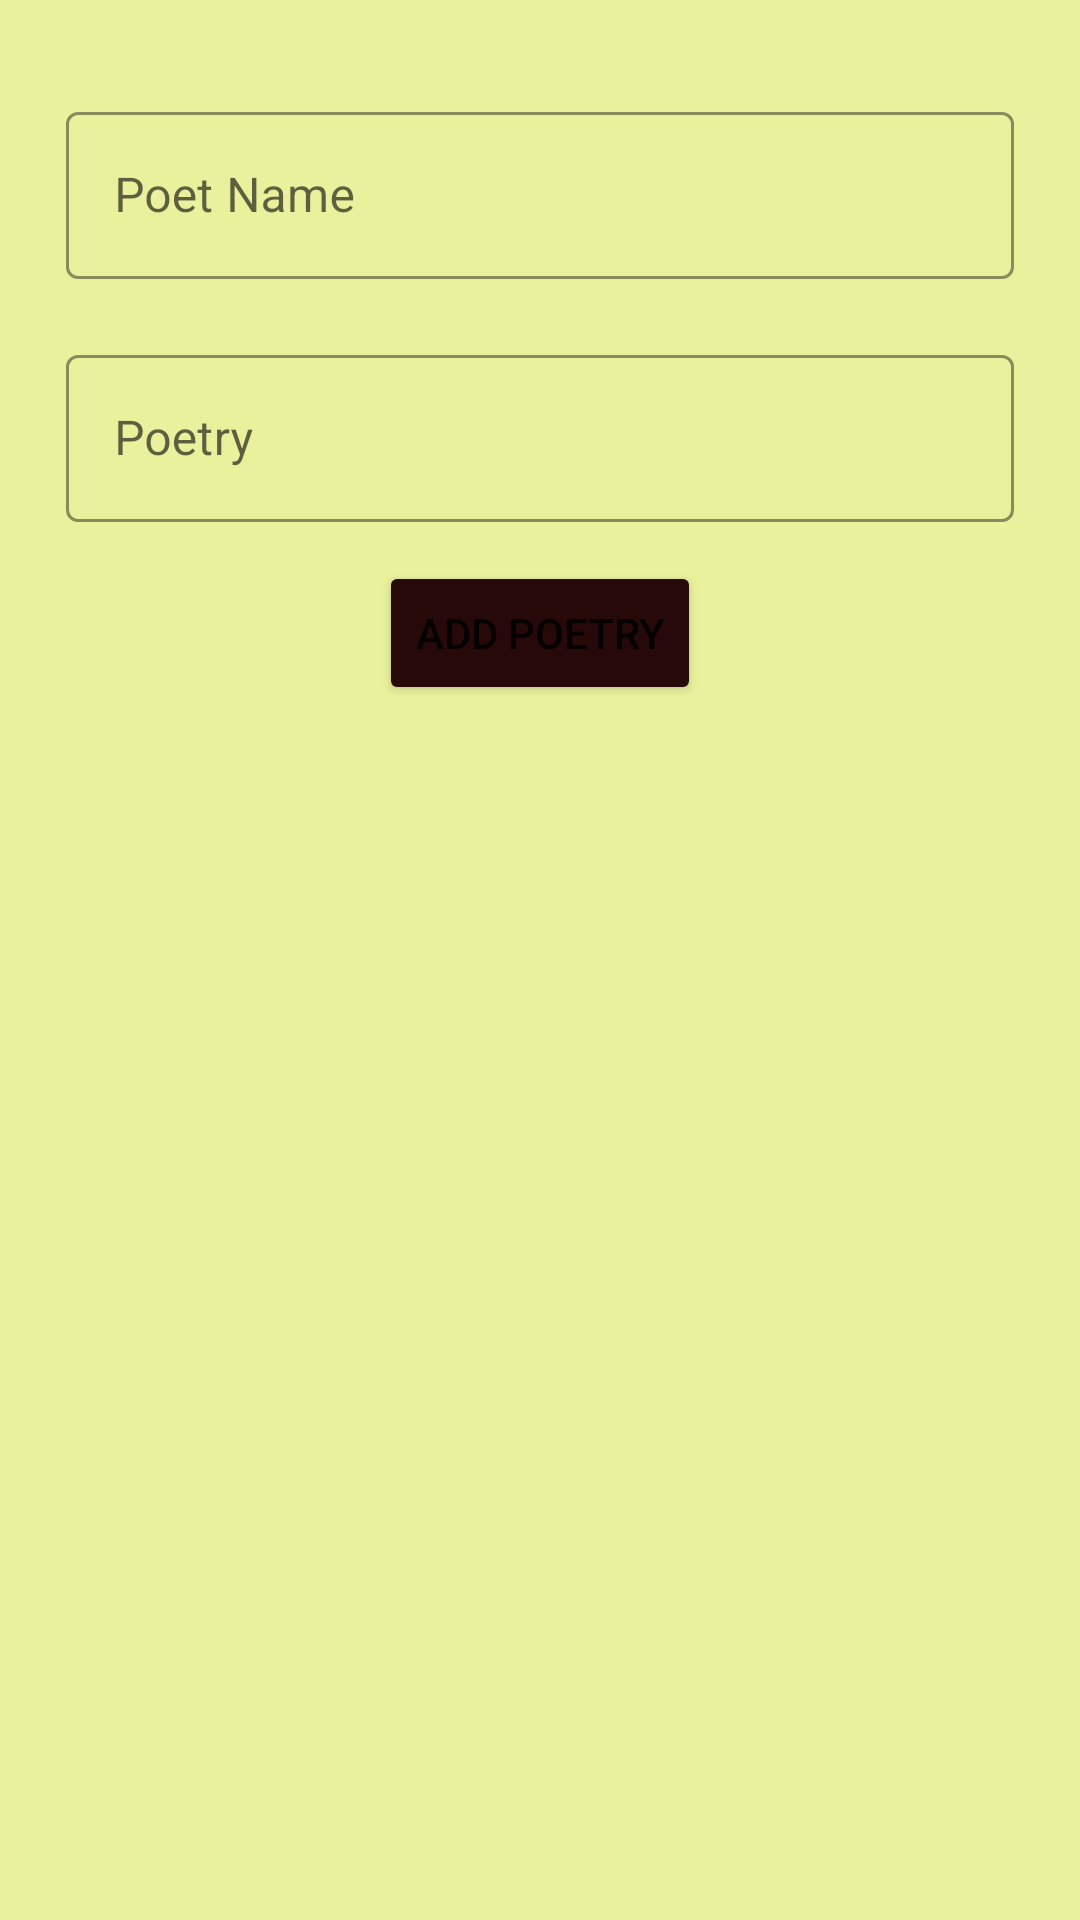

Produce the Android XML layout that renders to this screen, including the resource entries it uses.
<!-- AndroidManifest.xml: application theme Theme.MyPoetry -->
<!-- res/layout/add_service_alertbox.xml -->
<?xml version="1.0" encoding="utf-8"?>
<LinearLayout xmlns:android="http://schemas.android.com/apk/res/android"
    xmlns:app="http://schemas.android.com/apk/res-auto"
    android:layout_width="match_parent"
    android:layout_height="wrap_content"
    android:layout_gravity="center"
    android:background="#E9F19D"
    android:id="@+id/l_layout_addpoetry"
    android:layout_marginHorizontal="10dp"
    android:padding="12dp"
    android:orientation="vertical"
    >
    <ImageButton
        android:id="@+id/cancel_addservicelayout"
        android:layout_width="wrap_content"
        android:layout_height="wrap_content"
        android:layout_gravity="end"
        android:background="@android:color/transparent"
        android:layout_margin="0dp"
        android:src="@drawable/ic_baseline_cancel_24" />
    <ScrollView
        android:layout_width="match_parent"
        android:layout_height="wrap_content"
        android:layout_marginTop="10dp">
        <LinearLayout
            android:layout_width="match_parent"
            android:layout_height="match_parent"
            android:orientation="vertical">

            <com.google.android.material.textfield.TextInputLayout
                android:id="@+id/poet_name_addalertbox"
                style="@style/Widget.MaterialComponents.TextInputLayout.OutlinedBox"
                android:layout_width="match_parent"
                android:layout_height="wrap_content"
                android:layout_margin="10dp"
                android:hint="Poet Name"
                app:boxStrokeColor="@color/black"
                app:boxStrokeWidth="1dp"
                app:boxStrokeWidthFocused="1.5dp"
               >

                <com.google.android.material.textfield.TextInputEditText
                    android:layout_width="match_parent"
                    android:layout_height="wrap_content" />

            </com.google.android.material.textfield.TextInputLayout>

            <com.google.android.material.textfield.TextInputLayout
                android:id="@+id/poetry_addalertbox"
                style="@style/Widget.MaterialComponents.TextInputLayout.OutlinedBox"
                android:layout_width="match_parent"
                android:layout_height="wrap_content"
                android:layout_margin="10dp"

                android:hint="Poetry"
                app:boxStrokeColor="@color/black"
                app:boxStrokeWidth="1dp"
                app:boxStrokeWidthFocused="1.5dp"
                app:helperTextEnabled="true"
                >

                <com.google.android.material.textfield.TextInputEditText

                    android:layout_width="match_parent"
                    android:layout_height="wrap_content"
                    android:inputType="textMultiLine"/>


            </com.google.android.material.textfield.TextInputLayout>


            <Button
                android:id="@+id/add_poetry_inalertbox"
                android:layout_width="wrap_content"
                android:layout_height="wrap_content"
                android:layout_gravity="center"
                android:layout_marginTop="3dp"
                android:backgroundTint="#270909"
                android:text="add Poetry" />

        </LinearLayout>
    </ScrollView>

</LinearLayout>
<!-- resources referenced by this layout -->
<resources>
  <style name="Theme.MyPoetry" parent="Theme.MaterialComponents.DayNight.NoActionBar">
          
          <item name="colorPrimary">@color/purple_500</item>
          <item name="colorPrimaryVariant">@color/purple_700</item>
          <item name="colorOnPrimary">@color/white</item>
          
          <item name="colorSecondary">#C3E4E8</item>
          <item name="colorSecondaryVariant">#016C87</item>
          <item name="colorOnSecondary">@color/black</item>
          
          <item name="android:statusBarColor" tools:targetApi="l">?attr/colorPrimaryVariant</item>
          
      </style>
  <!-- not gathered from this repository: default colours our renderer supplied (Android Studio template values) -->
  <color name="purple_500">#FF6200EE</color>
  <color name="purple_700">#FF3700B3</color>
  <color name="black">#FF000000</color>
  <color name="white">#FFFFFFFF</color>
</resources>
